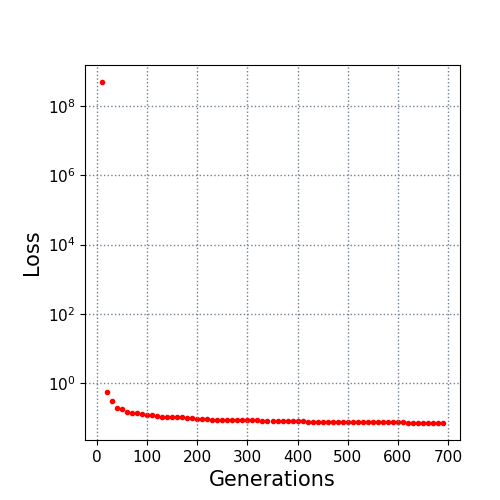

Data behind this chart, as committed beside it:
10.0, 500000000.0
20.0, 0.5498
30.0, 0.3067
40.0, 0.1952
50.0, 0.1722
60.0, 0.1435
70.0, 0.139
80.0, 0.1346
90.0, 0.1242
100.0, 0.1177
110.0, 0.1176
120.0, 0.1132
130.0, 0.107
140.0, 0.1054
150.0, 0.1053
160.0, 0.1053
170.0, 0.102
180.0, 0.1001
190.0, 0.09433
200.0, 0.0934
210.0, 0.09183
220.0, 0.0909
230.0, 0.08664
240.0, 0.08581
250.0, 0.08581
260.0, 0.08581
270.0, 0.08558
280.0, 0.08558
290.0, 0.08558
300.0, 0.08367
310.0, 0.08333
320.0, 0.08294
330.0, 0.08009
340.0, 0.07946
350.0, 0.07833
360.0, 0.07811
370.0, 0.07811
380.0, 0.07811
390.0, 0.07795
400.0, 0.07795
410.0, 0.07795
420.0, 0.07574
430.0, 0.07574
440.0, 0.07574
450.0, 0.07574
460.0, 0.07574
470.0, 0.07547
480.0, 0.07547
490.0, 0.07547
500.0, 0.07547
510.0, 0.07547
520.0, 0.07517
530.0, 0.07517
540.0, 0.07517
550.0, 0.07389
560.0, 0.07389
570.0, 0.07358
580.0, 0.07358
590.0, 0.07303
600.0, 0.07214
610.0, 0.07214
... 8 more rows
